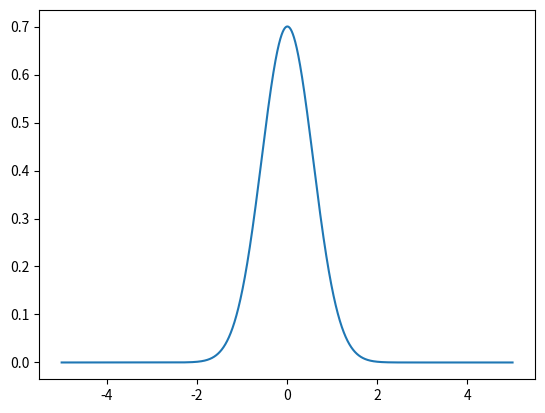

Recreate this plot in Python.
import numpy as np
import matplotlib.pyplot as plt
from scipy import stats

a, b = -1, 1
n = 10000

X = np.random.uniform(a, b, n)

params = stats.norm.fit(X)

fitted_distribution = stats.norm(*params)

plt.plot(np.linspace(-5, 5, n), fitted_distribution.pdf(np.linspace(-5, 5, n)))
plt.show()